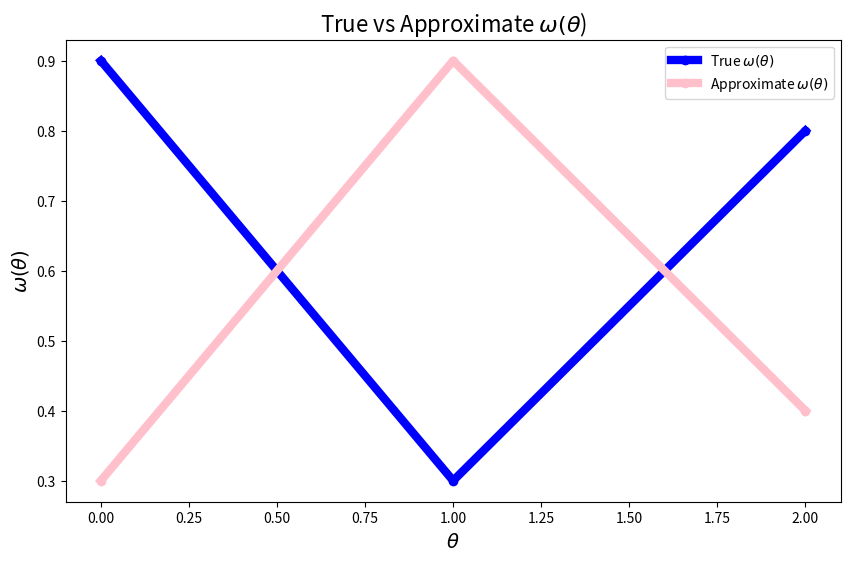

Source code (Python):
import matplotlib.pyplot as plt
import numpy as np

# Data for the lines
bar_count = 3
blue_data = np.array([0.9, 0.3, 0.8])
red_data = np.array([0.3, 0.9, 0.4])

# X positions for the data points
x = np.arange(bar_count)

# Use the xkcd plotting style
#plt.xkcd()

# Create a figure with a larger size
plt.figure(figsize=(10, 6))

# Plotting the lines
plt.plot(x, blue_data, color='blue', marker='o', linestyle='-', linewidth=6, label=r'True $\omega(\theta)$')
plt.plot(x, red_data, color='pink', marker='o', linestyle='-', linewidth=6, label=r'Approximate $\omega(\theta)$')

plt.legend(loc='upper right')

# Adding labels and title
plt.xlabel(r'$\theta$', fontsize=14)
plt.ylabel(r'$\omega(\theta)$', fontsize=14)
plt.title(r'True vs Approximate $\omega(\theta$)', fontsize=16)

# Show the plot
plt.savefig('toy_line.png')
plt.show()

